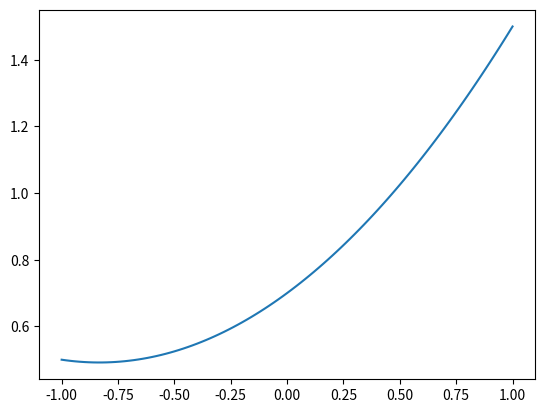

Source code (Python):
#!/usr/bin/env python3
# -*- coding: utf-8 -*-
"""
Created on Mon Sep 23 21:18:02 2024

@author: kendrickshepherd
"""

import sys
import numpy as np
import math
import matplotlib
from matplotlib import pyplot as plt

# IMPORT (or copy) your code from HW3 here
# which evaluated a Lagrane polynomial basis function
# import <UNCOMMENT THIS LINE AND INPUT YOUR FILENAME HERE>
def LagrangeBasisEvaluation(p,pts,xi,a):
    # ensure valid input
    output = 1
    if (p+1 != len(pts)):
        sys.exit("The number of input points for interpolating must be the same as one plus the polynomial degree for interpolating")

    for i in range(0,p+1):

        if i != a:
            output *=  (xi-pts[i]) / (pts[a]-pts[i])   
            
    return output

# x(\xi) = \sum_{a=0}^p x_a * N_a(\xi)
def XMap(deg,spatial_pts,interp_pts,xi):
    x=0
    for i in range(deg + 1):
        x += LagrangeBasisEvaluation(deg, interp_pts, xi, i) * spatial_pts[i]
        
    return x 

def PlotXMap(deg,spatial_pts,interp_pts, npts=101, contours=False):
    # parametric points to evaluate in Lagrange basis function
    xi_vals = np.linspace(interp_pts[0],interp_pts[-1],npts)
    
    # evaluate and plot as a line
    if not contours:
        xs = []
        for i in range(0,len(xi_vals)):
            xi = xi_vals[i]
            xs.append(XMap(deg,spatial_pts,interp_pts,xi))
        
        plt.plot(xi_vals,xs)
        plt.show()

    # evaluate as a contour plot
    else:
        Xi,Xi2 = np.meshgrid(xi_vals,[-0.2,0.2])
        Z = np.zeros(Xi.shape)
        for i in range(0,len(xi_vals)):
            xi = xi_vals[i]
            x = XMap(deg,spatial_pts,interp_pts,xi)
            for j in range(0,2):
                Z[j,i] = x

        fig, ax = plt.subplots()
        surf = ax.contourf(Z,Xi2,Xi,levels=100,cmap=matplotlib.cm.binary)
        ax.set_xlabel(r"$x$")
        ax.yaxis.set_ticklabels([])
        fig.colorbar(surf)
        plt.show()


# PlotXMap(1, [0,1], [-1,1])
# PlotXMap(2, [0.5,1,1.5], [-1,0,1])
# PlotXMap(2, [0.5,0.7,1.5], [-1,-0.6,1])
PlotXMap(2, [0.5,0.7,1.5], [-1,0,1])


"""
The mapping is linear when the spatial and interpretative proints match in spacing.
[0.5,0.7,1.5], [-1,0,1] The spacing here doesn't match so the mapping isn't linear.
"""
